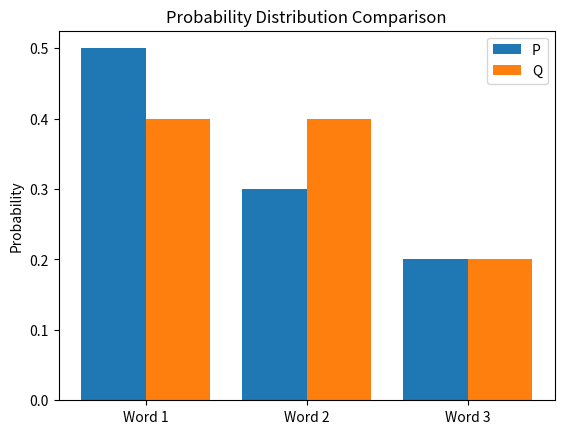

Python code for this plot:
# -*- coding: utf-8 -*-
"""
Experiment 4: Entropy, Cross-Entropy and KL Divergence
Topic / Question 3: Calculate KL Divergence
"""

import numpy as np
import matplotlib.pyplot as plt

P = np.array([0.5, 0.3, 0.2])
Q = np.array([0.4, 0.4, 0.2])

kl = np.sum(P * np.log(P / Q))
print("KL Divergence:", kl)

x = np.arange(3)
plt.bar(x - 0.2, P, width=0.4, label="P")
plt.bar(x + 0.2, Q, width=0.4, label="Q")
plt.xticks(x, ["Word 1", "Word 2", "Word 3"])
plt.ylabel("Probability")
plt.legend()
plt.title("Probability Distribution Comparison")
plt.show()
